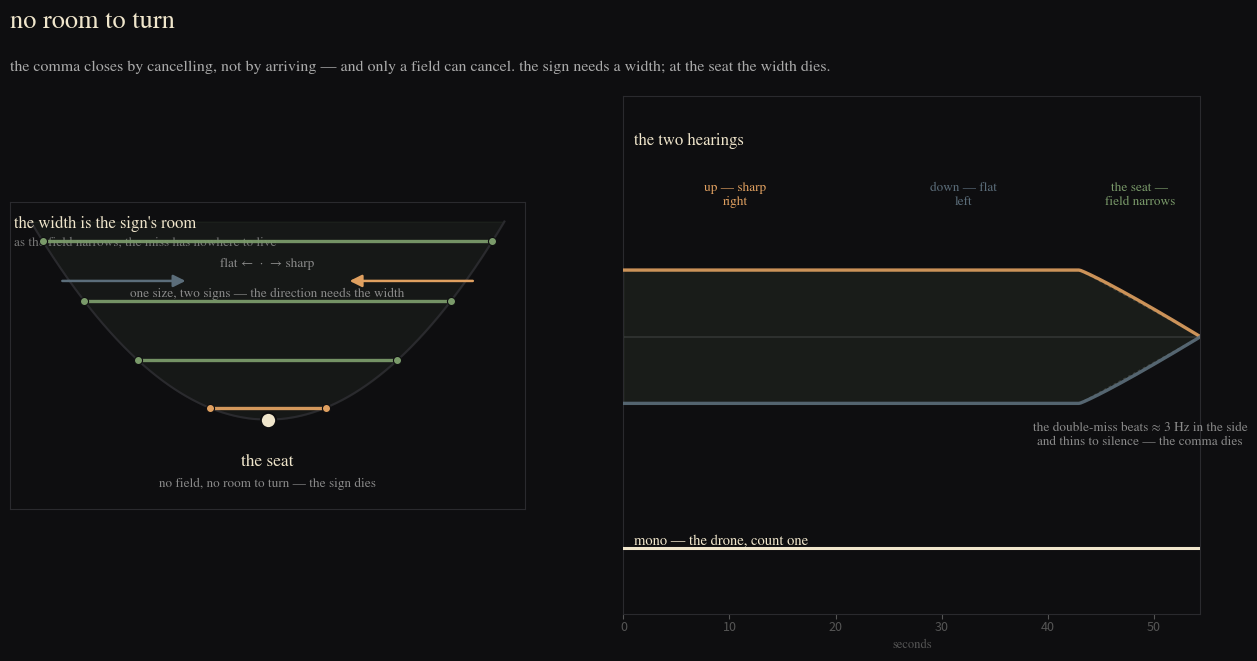

Generate this figure with matplotlib: (Note: this script raises an exception after producing the figure.)
#!/usr/bin/env python3
"""comma-seat-cover — no room to turn.

Left: the sign's room.  The two arms of the seam bound a room that narrows to
a point; the width between the arms — the field the two directions turn in —
thins to nothing at the vertex.  At the seat the width is a point: no field,
no room to turn, no direction.  The comma does not arrive and does not cancel;
it simply has nowhere to live.

Right: the two hearings.  Stereo lanes: the sharp residue (223 Hz) rings
hard-right, the flat (217 Hz) hard-left, and as the field narrows both slide
to centre and fade — the double-miss beating at ~3 Hz thins to silence.  The
mono line beneath never changes: the drone, count one.  Mono could not have
seen the sign, and cannot see it die.
"""
import numpy as np
import matplotlib
matplotlib.use("Agg")
import matplotlib.pyplot as plt
from matplotlib.patches import FancyArrowPatch

BG = "#0e0e10"
PALE = "#f0e6cc"
RUST = "#c0702a"
BLUE = "#5b6d7a"
GREEN = "#7a9a6a"
FONT = "STIXGeneral"

fig = plt.figure(figsize=(12.8, 7.2), dpi=150)
fig.patch.set_facecolor(BG)
gs = fig.add_gridspec(1, 2, width_ratios=[1.0, 1.12], wspace=0.18,
                      left=0.05, right=0.98, top=0.86, bottom=0.14)

# ---------------- left: the room, the width thinning to the seat ----------------
ax = fig.add_subplot(gs[0, 0])
ax.set_facecolor(BG)
ax.set_aspect("equal")

# the seam arms: the room boundary c = a b^2, b = ±sqrt(c/a); the room between
A = 0.35
c = np.linspace(0, 2.0, 300)
b_pos = np.sqrt(c / A)
ax.plot(b_pos, c, color="#2a2a2e", lw=1.5, zorder=2)
ax.plot(-b_pos, c, color="#2a2a2e", lw=1.5, zorder=2)
ax.fill_betweenx(c, -b_pos, b_pos, color=GREEN, alpha=0.08, zorder=1)

# cross-sections of the room: the width at several heights, narrowing to the seat
for c0 in [1.8, 1.2, 0.6, 0.12]:
    b0 = np.sqrt(c0 / A)
    hot = c0 < 0.5
    ax.plot([-b0, b0], [c0, c0], color="#e0a060" if hot else GREEN, lw=2.4,
            zorder=4, alpha=0.95)
    ax.scatter([-b0, b0], [c0, c0], s=34,
               color="#e0a060" if hot else GREEN, zorder=5,
               edgecolors=BG, linewidths=0.8)

# the two directions' arrows, converging as the room narrows
y_a = 1.4
ax.add_patch(FancyArrowPatch((-2.1, y_a), (-0.8, y_a), arrowstyle="-|>",
                             mutation_scale=18, color=BLUE, lw=1.8, zorder=5))
ax.add_patch(FancyArrowPatch((2.1, y_a), (0.8, y_a), arrowstyle="-|>",
                             mutation_scale=18, color="#e0a060", lw=1.8, zorder=5))
ax.text(0, y_a + 0.14, "flat \u2190  \u00b7  \u2192 sharp", color="#8a8a8a",
        fontsize=9.5, fontfamily=FONT, ha="center")
ax.text(0, y_a - 0.16, "one size, two signs \u2014 the direction needs the width",
        color="#8a8a8a", fontsize=9.5, fontfamily=FONT, ha="center")

# the seat: the vertex where the width dies
ax.scatter([0], [0], s=120, color=PALE, zorder=6, edgecolors=BG, linewidths=1.4)
ax.text(0, -0.34, "the seat", color=PALE, fontsize=12.5, fontfamily=FONT,
        ha="center", va="top")
ax.text(0, -0.58, "no field, no room to turn \u2014 the sign dies",
        color="#8a8a8a", fontsize=9.5, fontfamily=FONT, ha="center", va="top")

ax.set_xlim(-2.6, 2.6)
ax.set_ylim(-0.9, 2.2)
ax.set_xticks([]); ax.set_yticks([])
for s in ax.spines.values():
    s.set_color("#2a2a2e")
ax.text(-2.56, 2.06, "the width is the sign's room", color=PALE,
        fontsize=12, fontfamily=FONT, va="top")
ax.text(-2.56, 1.84, "as the field narrows, the miss has nowhere to live",
        color="#777", fontsize=9.5, fontfamily=FONT, va="top")

# ---------------- right: the two hearings — stereo lanes, mono line ---------------
ax2 = fig.add_subplot(gs[0, 1])
ax2.set_facecolor(BG)

# timeline: three movements, then the seat
T0, T1, T2, T3 = 0.0, 21.1, 43.0, 54.4
ax2.axhline(0.75, color="#2a2a2e", lw=1.2)

t = np.linspace(0, 54.4, 300)

def envelope(t):
    return np.sin(np.minimum(np.maximum((t - 4) / 6, 0), 1) * np.pi)

def lane(t, start):
    pos = np.ones_like(t) * start
    seat = np.clip((t - T2) / (T3 - T2), 0, 1)
    return pos * (1.0 - seat ** 1.1)

lane_up = lane(t, 1.0)          # sharp, right
lane_dn = lane(t, -1.0)         # flat, left

ax2.plot(t, 0.75 + 0.18 * lane_up, color="#e0a060", lw=2.4, alpha=0.9, zorder=4)
ax2.plot(t, 0.75 + 0.18 * lane_dn, color=BLUE, lw=2.4, alpha=0.9, zorder=4)
ax2.fill_between(t, 0.75 + 0.18 * lane_up, 0.75 + 0.18 * lane_dn,
                 color=GREEN, alpha=0.10, zorder=2)

# the mono line: flat through everything
ax2.axhline(0.18, color=PALE, lw=2.2, zorder=5)
ax2.text(1.0, 0.18, "mono \u2014 the drone, count one",
         color=PALE, fontsize=10.5, fontfamily=FONT, ha="left", va="bottom")

# segment labels
ax2.text((T0 + T1) / 2, 1.10, "up \u2014 sharp\nright", color="#e0a060",
         fontsize=9.5, fontfamily=FONT, ha="center", va="bottom")
ax2.text((T1 + T2) / 2, 1.10, "down \u2014 flat\nleft", color=BLUE,
         fontsize=9.5, fontfamily=FONT, ha="center", va="bottom")
ax2.text((T2 + T3) / 2, 1.10, "the seat \u2014\nfield narrows", color=GREEN,
         fontsize=9.5, fontfamily=FONT, ha="center", va="bottom")

# guide to the centre
ax2.plot([T2, T3], [0.93, 0.75], color="#333", lw=1.0, ls=(0, (2, 2)), zorder=1)
ax2.plot([T2, T3], [0.57, 0.75], color="#333", lw=1.0, ls=(0, (2, 2)), zorder=1)

ax2.text((T2 + T3) / 2, 0.52, "the double-miss beats \u2248 3 Hz in the side\n"
         "and thins to silence \u2014 the comma dies",
         color="#8a8a8a", fontsize=9.5, fontfamily=FONT, ha="center", va="top")

ax2.set_xlim(0, 54.4)
ax2.set_ylim(0, 1.4)
ax2.set_yticks([])
ax2.tick_params(axis="x", colors="#555", labelsize=9, pad=1)
ax2.set_xlabel("seconds", color="#555", fontsize=9, fontfamily=FONT)
for s in ax2.spines.values():
    s.set_color("#2a2a2e")
ax2.text(1.0, 1.30, "the two hearings", color=PALE,
         fontsize=12, fontfamily=FONT, va="top")

fig.text(0.05, 0.955, "no room to turn",
         color=PALE, fontsize=19, fontfamily=FONT)
fig.text(0.05, 0.895,
         "the comma closes by cancelling, not by arriving \u2014 and only a field "
         "can cancel. the sign needs a width; at the seat the width dies.",
         color="#aaa", fontsize=11.5, fontfamily=FONT)

out = "/home/sprite/slop-salon-gert/assets/comma-seat-cover.png"
plt.savefig(out, facecolor=fig.get_facecolor())
print("saved", out)
